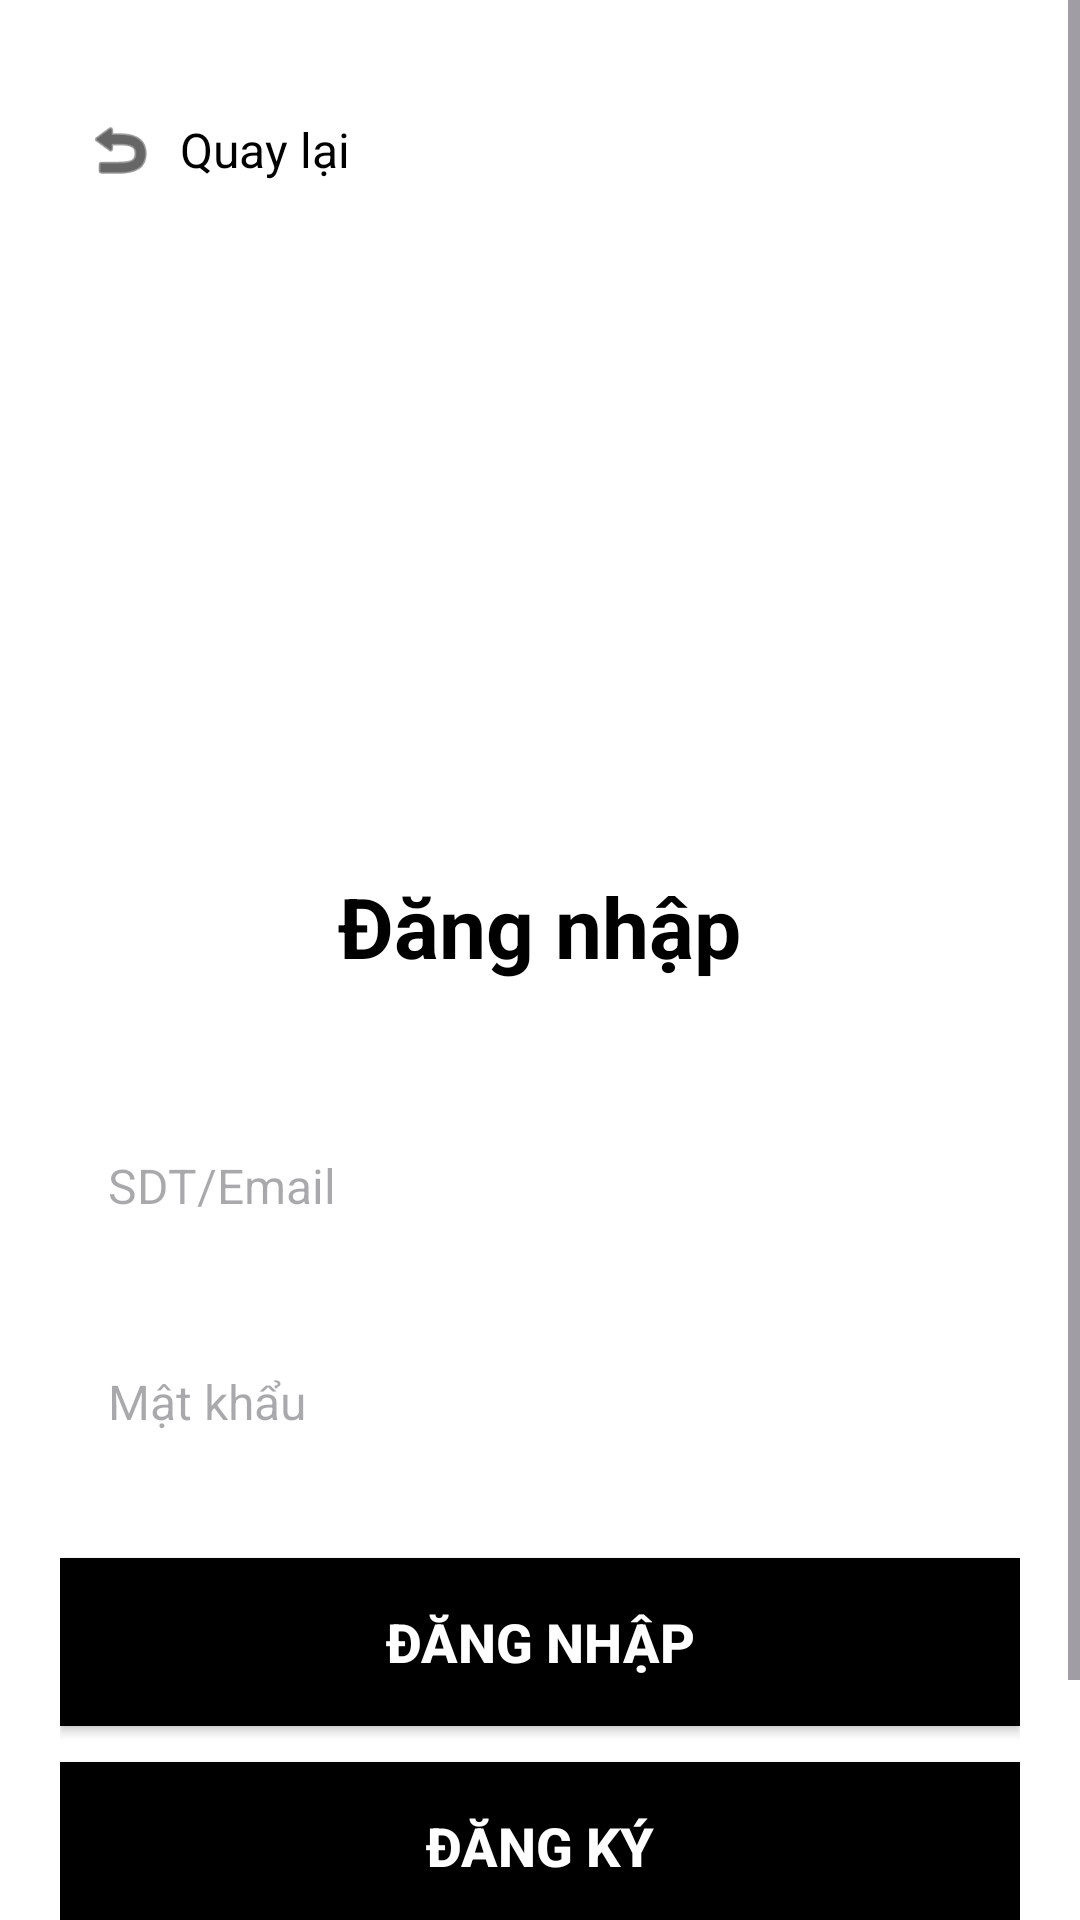

Layout XML and referenced resources for this Android screen:
<!-- AndroidManifest.xml: application theme Theme.BanGiay_App -->
<!-- res/layout/activity_login.xml -->
<?xml version="1.0" encoding="utf-8"?>
<ScrollView xmlns:android="http://schemas.android.com/apk/res/android"
    xmlns:app="http://schemas.android.com/apk/res-auto"
    android:layout_width="match_parent"
    android:layout_height="match_parent"
    android:background="#FFFFFF"
    android:fillViewport="true">

    <LinearLayout
        android:layout_width="match_parent"
        android:layout_height="wrap_content"
        android:orientation="vertical"
        android:padding="20dp">

        
        <LinearLayout
            android:id="@+id/btnBack"
            android:layout_width="wrap_content"
            android:layout_height="wrap_content"
            android:orientation="horizontal"
            android:gravity="center_vertical"
            android:layout_marginTop="10dp"
            android:layout_marginBottom="20dp"
            android:clickable="true"
            android:focusable="true"
            android:background="?attr/selectableItemBackground"
            android:padding="8dp">

            <ImageView
                android:layout_width="24dp"
                android:layout_height="24dp"
                android:src="@android:drawable/ic_menu_revert"
                app:tint="#000000" />

            <TextView
                android:layout_width="wrap_content"
                android:layout_height="wrap_content"
                android:text="Quay lại"
                android:textSize="16sp"
                android:textColor="#000000"
                android:layout_marginStart="8dp" />
        </LinearLayout>

        
        <ImageView
            android:id="@+id/imgLogo"
            android:layout_width="150dp"
            android:layout_height="150dp"
            android:layout_gravity="center_horizontal"
            android:layout_marginTop="20dp"
            android:layout_marginBottom="30dp"
            android:src="@drawable/ic_logo"
            android:contentDescription="SNEAKER-UNIVERSE Logo" />

        
        <TextView
            android:layout_width="wrap_content"
            android:layout_height="wrap_content"
            android:layout_gravity="center_horizontal"
            android:text="Đăng nhập"
            android:textSize="28sp"
            android:textStyle="bold"
            android:textColor="#000000"
            android:layout_marginBottom="40dp" />

        
        <EditText
            android:id="@+id/edtPhoneEmail"
            android:layout_width="match_parent"
            android:layout_height="56dp"
            android:hint="SDT/Email"
            android:inputType="text"
            android:padding="16dp"
            android:background="@drawable/bg_input_field"
            android:textSize="16sp"
            android:layout_marginBottom="16dp" />

        
        <EditText
            android:id="@+id/edtPassword"
            android:layout_width="match_parent"
            android:layout_height="56dp"
            android:hint="Mật khẩu"
            android:inputType="textPassword"
            android:padding="16dp"
            android:background="@drawable/bg_input_field"
            android:textSize="16sp"
            android:layout_marginBottom="24dp" />

        
        <Button
            android:id="@+id/btnLogin"
            android:layout_width="match_parent"
            android:layout_height="56dp"
            android:text="Đăng nhập"
            android:textColor="#FFFFFF"
            android:textSize="18sp"
            android:textStyle="bold"
            android:background="#000000"
            android:layout_marginBottom="12dp" />

        
        <Button
            android:id="@+id/btnRegister"
            android:layout_width="match_parent"
            android:layout_height="56dp"
            android:text="Đăng ký"
            android:textColor="#FFFFFF"
            android:textSize="18sp"
            android:textStyle="bold"
            android:background="#000000"
            android:layout_marginBottom="12dp" />

        
        <Button
            android:id="@+id/btnForgotPassword"
            android:layout_width="match_parent"
            android:layout_height="56dp"
            android:text="Quên mật khẩu"
            android:textColor="#FFFFFF"
            android:textSize="18sp"
            android:textStyle="bold"
            android:background="#000000" />

    </LinearLayout>

</ScrollView>
<!-- resources referenced by this layout -->
<resources>
  <style name="Theme.BanGiay_App" parent="Base.Theme.BanGiay_App" />
  <style name="Base.Theme.BanGiay_App" parent="Theme.Material3.DayNight.NoActionBar">
          
          
      </style>
</resources>
